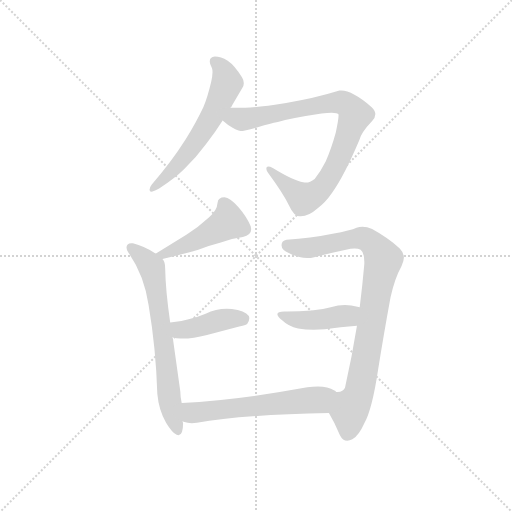
t = 0.00 s
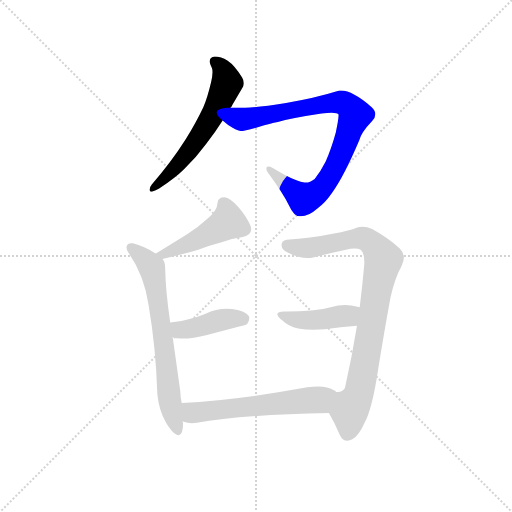
t = 1.25 s
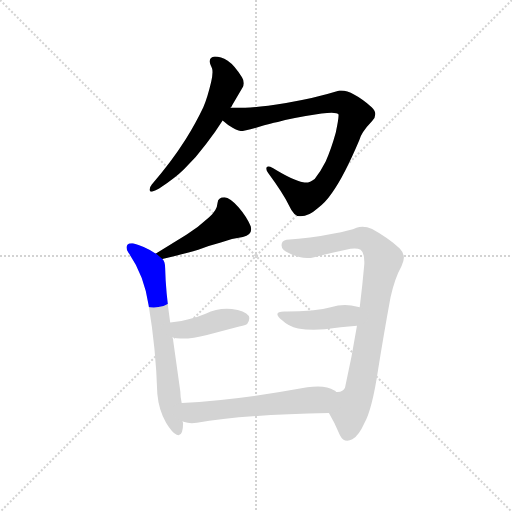
t = 2.50 s
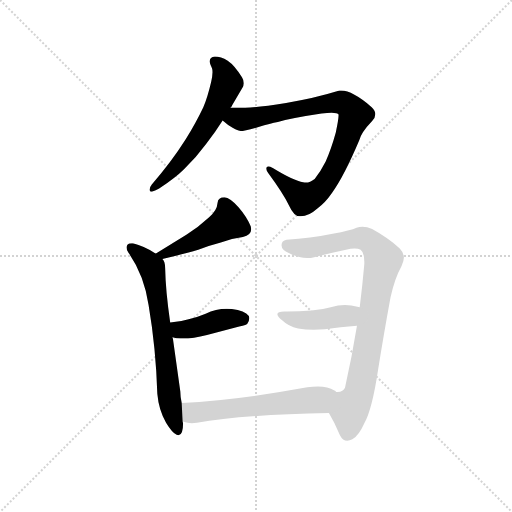
t = 3.74 s
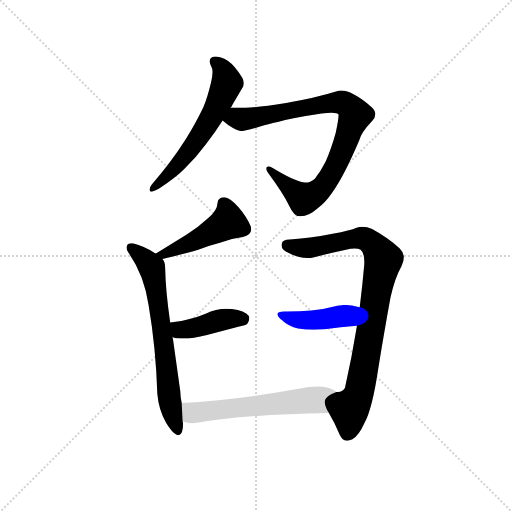
t = 4.99 s
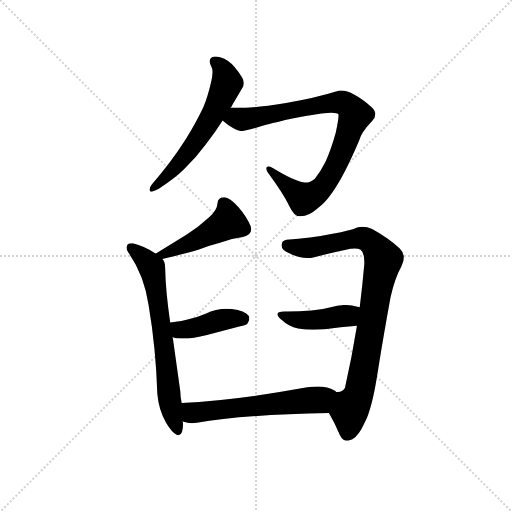
t = 6.24 s

The animated SVG that drew these frames (rendered in a browser with its animation timeline set to each time). Animation: 8 CSS @keyframes rules; one cycle of 6.24 s.

<svg version="1.1" viewBox="0 0 1024 1024" xmlns="http://www.w3.org/2000/svg">
  <g stroke="lightgray" stroke-dasharray="1,1" stroke-width="1" transform="scale(4, 4)">
    <line x1="0" y1="0" x2="256" y2="256"></line>
    <line x1="256" y1="0" x2="0" y2="256"></line>
    <line x1="128" y1="0" x2="128" y2="256"></line>
    <line x1="0" y1="128" x2="256" y2="128"></line>
  </g>
  <g transform="scale(0.92, -0.92) translate(60, -850)">
    <style type="text/css">
      
        @keyframes keyframes0 {
          from {
            stroke: blue;
            stroke-dashoffset: 593;
            stroke-width: 128;
          }
          66% {
            animation-timing-function: step-end;
            stroke: blue;
            stroke-dashoffset: 0;
            stroke-width: 128;
          }
          to {
            stroke: black;
            stroke-width: 1024;
          }
        }
        #make-me-a-hanzi-animation-0 {
          animation: keyframes0 0.7325846354166666s both;
          animation-delay: 0s;
          animation-timing-function: linear;
        }
      
        @keyframes keyframes1 {
          from {
            stroke: blue;
            stroke-dashoffset: 872;
            stroke-width: 128;
          }
          74% {
            animation-timing-function: step-end;
            stroke: blue;
            stroke-dashoffset: 0;
            stroke-width: 128;
          }
          to {
            stroke: black;
            stroke-width: 1024;
          }
        }
        #make-me-a-hanzi-animation-1 {
          animation: keyframes1 0.9596354166666666s both;
          animation-delay: 0.7325846354166666s;
          animation-timing-function: linear;
        }
      
        @keyframes keyframes2 {
          from {
            stroke: blue;
            stroke-dashoffset: 466;
            stroke-width: 128;
          }
          60% {
            animation-timing-function: step-end;
            stroke: blue;
            stroke-dashoffset: 0;
            stroke-width: 128;
          }
          to {
            stroke: black;
            stroke-width: 1024;
          }
        }
        #make-me-a-hanzi-animation-2 {
          animation: keyframes2 0.6292317708333334s both;
          animation-delay: 1.6922200520833333s;
          animation-timing-function: linear;
        }
      
        @keyframes keyframes3 {
          from {
            stroke: blue;
            stroke-dashoffset: 681;
            stroke-width: 128;
          }
          69% {
            animation-timing-function: step-end;
            stroke: blue;
            stroke-dashoffset: 0;
            stroke-width: 128;
          }
          to {
            stroke: black;
            stroke-width: 1024;
          }
        }
        #make-me-a-hanzi-animation-3 {
          animation: keyframes3 0.80419921875s both;
          animation-delay: 2.3214518229166665s;
          animation-timing-function: linear;
        }
      
        @keyframes keyframes4 {
          from {
            stroke: blue;
            stroke-dashoffset: 416;
            stroke-width: 128;
          }
          58% {
            animation-timing-function: step-end;
            stroke: blue;
            stroke-dashoffset: 0;
            stroke-width: 128;
          }
          to {
            stroke: black;
            stroke-width: 1024;
          }
        }
        #make-me-a-hanzi-animation-4 {
          animation: keyframes4 0.5885416666666666s both;
          animation-delay: 3.1256510416666665s;
          animation-timing-function: linear;
        }
      
        @keyframes keyframes5 {
          from {
            stroke: blue;
            stroke-dashoffset: 875;
            stroke-width: 128;
          }
          74% {
            animation-timing-function: step-end;
            stroke: blue;
            stroke-dashoffset: 0;
            stroke-width: 128;
          }
          to {
            stroke: black;
            stroke-width: 1024;
          }
        }
        #make-me-a-hanzi-animation-5 {
          animation: keyframes5 0.9620768229166666s both;
          animation-delay: 3.714192708333333s;
          animation-timing-function: linear;
        }
      
        @keyframes keyframes6 {
          from {
            stroke: blue;
            stroke-dashoffset: 431;
            stroke-width: 128;
          }
          58% {
            animation-timing-function: step-end;
            stroke: blue;
            stroke-dashoffset: 0;
            stroke-width: 128;
          }
          to {
            stroke: black;
            stroke-width: 1024;
          }
        }
        #make-me-a-hanzi-animation-6 {
          animation: keyframes6 0.6007486979166666s both;
          animation-delay: 4.67626953125s;
          animation-timing-function: linear;
        }
      
        @keyframes keyframes7 {
          from {
            stroke: blue;
            stroke-dashoffset: 588;
            stroke-width: 128;
          }
          66% {
            animation-timing-function: step-end;
            stroke: blue;
            stroke-dashoffset: 0;
            stroke-width: 128;
          }
          to {
            stroke: black;
            stroke-width: 1024;
          }
        }
        #make-me-a-hanzi-animation-7 {
          animation: keyframes7 0.728515625s both;
          animation-delay: 5.277018229166667s;
          animation-timing-function: linear;
        }
      
    </style>
    
      <path d="M 270 449 Q 265 443 265 437 Q 266 433 270 433 Q 279 436 286 440 Q 322 464 340 482 Q 366 507 388 537 Q 409 564 424 588 L 441 616 Q 444 619 445 622 L 467 659 Q 470 664 470 669 Q 470 676 466 682 Q 450 708 435 718 Q 420 727 407 727 Q 396 726 396 717 Q 396 713 398 708 Q 400 704 401 701 Q 402 698 402 693 Q 402 685 399 672 Q 391 638 382 617 Q 367 585 343 546 Q 312 497 270 449 Z" fill="lightgray"></path>
    
      <path d="M 424 588 L 436 578 Q 456 565 463 565 Q 471 565 502 574 Q 528 582 544 585 Q 579 594 639 603 Q 652 605 661 605 Q 674 605 676 601 L 676 599 Q 676 591 670 562 Q 660 526 648 499 Q 637 477 624 461 Q 614 453 605 453 Q 602 453 599 454 Q 579 457 533 485 Q 527 488 523 488 Q 521 488 520 487 Q 519 485 519 483 Q 519 479 523 474 Q 556 429 568 404 Q 579 380 591 380 L 594 380 Q 611 380 630 397 Q 647 409 662 431 Q 688 467 721 545 Q 725 562 749 587 Q 756 594 756 602 Q 756 609 748 617 Q 706 653 682 653 L 678 653 Q 623 636 562 626 Q 500 616 473 616 L 441 616 C 411 616 400 607 424 588 Z" fill="lightgray"></path>
    
      <path d="M 293 287 Q 341 298 371 307 Q 396 317 420 323 Q 443 332 468 335 Q 486 339 486 351 Q 486 354 485 358 Q 477 378 459 399 Q 440 420 428 421 Q 414 421 413 409 Q 412 392 394 377 Q 370 355 346 340 L 279 299 C 253 283 264 280 293 287 Z" fill="lightgray"></path>
    
      <path d="M 335 -26 Q 332 -13 332 -1 L 316 113 L 315 117 L 310 149 Q 300 217 299 268 Q 299 281 293 287 L 279 299 L 278 299 Q 253 315 229 321 L 226 321 Q 220 321 217 318 Q 215 315 215 312 Q 215 307 219 301 Q 253 253 263 187 Q 279 93 282 -6 Q 285 -41 301 -69 Q 315 -92 324 -95 Q 326 -96 328 -96 Q 338 -96 338 -70 Q 337 -67 337 -66 L 335 -26 Z" fill="lightgray"></path>
    
      <path d="M 315 117 Q 323 114 332 114 L 337 114 Q 360 114 390 122 L 460 140 Q 477 144 478 147 Q 482 153 482 158 Q 482 160 481 163 Q 472 175 444 178 Q 438 179 433 179 Q 409 179 387 168 Q 368 160 350 156 Q 331 150 310 149 C 280 147 286 126 315 117 Z" fill="lightgray"></path>
    
      <path d="M 789 204 Q 798 245 813 272 Q 818 282 818 290 Q 818 301 809 310 Q 782 334 749 352 Q 738 357 728 357 Q 721 357 715 355 Q 703 349 663 342 Q 615 332 563 329 Q 552 327 552 317 Q 552 306 570 299 Q 590 289 608 289 Q 616 289 623 291 Q 647 297 702 309 Q 707 310 711 310 Q 719 310 724 307 Q 732 301 732 281 L 732 276 Q 728 230 722 182 L 716 142 Q 705 74 690 7 Q 686 -2 674 -2 L 671 -2 C 643 -13 640 -22 655 -48 Q 667 -68 679 -96 Q 685 -108 695 -108 Q 700 -108 706 -105 Q 720 -97 732 -70 Q 749 -40 762 47 Q 774 122 789 204 Z" fill="lightgray"></path>
    
      <path d="M 722 182 Q 718 183 717 183 Q 704 187 690 187 Q 675 187 659 182 Q 638 176 617 175 Q 591 173 564 173 L 558 173 Q 543 173 543 167 Q 543 162 554 153 Q 567 140 588 136 Q 604 133 622 133 Q 634 133 646 134 Q 680 139 716 142 C 746 145 751 176 722 182 Z" fill="lightgray"></path>
    
      <path d="M 671 -2 Q 668 1 667 1 Q 653 10 631 10 Q 620 10 608 8 Q 455 -20 335 -26 C 305 -28 308 -58 337 -66 Q 338 -67 339 -67 Q 348 -70 357 -70 Q 362 -70 368 -69 Q 463 -52 655 -48 C 685 -47 696 -18 671 -2 Z" fill="lightgray"></path>
    
    
      <clipPath id="make-me-a-hanzi-clip-0">
        <path d="M 270 449 Q 265 443 265 437 Q 266 433 270 433 Q 279 436 286 440 Q 322 464 340 482 Q 366 507 388 537 Q 409 564 424 588 L 441 616 Q 444 619 445 622 L 467 659 Q 470 664 470 669 Q 470 676 466 682 Q 450 708 435 718 Q 420 727 407 727 Q 396 726 396 717 Q 396 713 398 708 Q 400 704 401 701 Q 402 698 402 693 Q 402 685 399 672 Q 391 638 382 617 Q 367 585 343 546 Q 312 497 270 449 Z"></path>
      </clipPath>
      <path clip-path="url(#make-me-a-hanzi-clip-0)" d="M 408 715 L 423 700 L 434 670 L 400 595 L 333 499 L 272 441" fill="none" id="make-me-a-hanzi-animation-0" stroke-dasharray="465 930" stroke-linecap="round"></path>
    
      <clipPath id="make-me-a-hanzi-clip-1">
        <path d="M 424 588 L 436 578 Q 456 565 463 565 Q 471 565 502 574 Q 528 582 544 585 Q 579 594 639 603 Q 652 605 661 605 Q 674 605 676 601 L 676 599 Q 676 591 670 562 Q 660 526 648 499 Q 637 477 624 461 Q 614 453 605 453 Q 602 453 599 454 Q 579 457 533 485 Q 527 488 523 488 Q 521 488 520 487 Q 519 485 519 483 Q 519 479 523 474 Q 556 429 568 404 Q 579 380 591 380 L 594 380 Q 611 380 630 397 Q 647 409 662 431 Q 688 467 721 545 Q 725 562 749 587 Q 756 594 756 602 Q 756 609 748 617 Q 706 653 682 653 L 678 653 Q 623 636 562 626 Q 500 616 473 616 L 441 616 C 411 616 400 607 424 588 Z"></path>
      </clipPath>
      <path clip-path="url(#make-me-a-hanzi-clip-1)" d="M 434 588 L 663 627 L 689 625 L 707 610 L 712 600 L 682 515 L 651 457 L 627 430 L 600 418 L 523 484" fill="none" id="make-me-a-hanzi-animation-1" stroke-dasharray="744 1488" stroke-linecap="round"></path>
    
      <clipPath id="make-me-a-hanzi-clip-2">
        <path d="M 293 287 Q 341 298 371 307 Q 396 317 420 323 Q 443 332 468 335 Q 486 339 486 351 Q 486 354 485 358 Q 477 378 459 399 Q 440 420 428 421 Q 414 421 413 409 Q 412 392 394 377 Q 370 355 346 340 L 279 299 C 253 283 264 280 293 287 Z"></path>
      </clipPath>
      <path clip-path="url(#make-me-a-hanzi-clip-2)" d="M 426 409 L 436 367 L 339 315 L 296 297 L 287 301" fill="none" id="make-me-a-hanzi-animation-2" stroke-dasharray="338 676" stroke-linecap="round"></path>
    
      <clipPath id="make-me-a-hanzi-clip-3">
        <path d="M 335 -26 Q 332 -13 332 -1 L 316 113 L 315 117 L 310 149 Q 300 217 299 268 Q 299 281 293 287 L 279 299 L 278 299 Q 253 315 229 321 L 226 321 Q 220 321 217 318 Q 215 315 215 312 Q 215 307 219 301 Q 253 253 263 187 Q 279 93 282 -6 Q 285 -41 301 -69 Q 315 -92 324 -95 Q 326 -96 328 -96 Q 338 -96 338 -70 Q 337 -67 337 -66 L 335 -26 Z"></path>
      </clipPath>
      <path clip-path="url(#make-me-a-hanzi-clip-3)" d="M 224 312 L 250 291 L 272 261 L 297 103 L 307 -10 L 328 -88" fill="none" id="make-me-a-hanzi-animation-3" stroke-dasharray="553 1106" stroke-linecap="round"></path>
    
      <clipPath id="make-me-a-hanzi-clip-4">
        <path d="M 315 117 Q 323 114 332 114 L 337 114 Q 360 114 390 122 L 460 140 Q 477 144 478 147 Q 482 153 482 158 Q 482 160 481 163 Q 472 175 444 178 Q 438 179 433 179 Q 409 179 387 168 Q 368 160 350 156 Q 331 150 310 149 C 280 147 286 126 315 117 Z"></path>
      </clipPath>
      <path clip-path="url(#make-me-a-hanzi-clip-4)" d="M 317 145 L 327 135 L 342 133 L 427 156 L 470 158" fill="none" id="make-me-a-hanzi-animation-4" stroke-dasharray="288 576" stroke-linecap="round"></path>
    
      <clipPath id="make-me-a-hanzi-clip-5">
        <path d="M 789 204 Q 798 245 813 272 Q 818 282 818 290 Q 818 301 809 310 Q 782 334 749 352 Q 738 357 728 357 Q 721 357 715 355 Q 703 349 663 342 Q 615 332 563 329 Q 552 327 552 317 Q 552 306 570 299 Q 590 289 608 289 Q 616 289 623 291 Q 647 297 702 309 Q 707 310 711 310 Q 719 310 724 307 Q 732 301 732 281 L 732 276 Q 728 230 722 182 L 716 142 Q 705 74 690 7 Q 686 -2 674 -2 L 671 -2 C 643 -13 640 -22 655 -48 Q 667 -68 679 -96 Q 685 -108 695 -108 Q 700 -108 706 -105 Q 720 -97 732 -70 Q 749 -40 762 47 Q 774 122 789 204 Z"></path>
      </clipPath>
      <path clip-path="url(#make-me-a-hanzi-clip-5)" d="M 563 318 L 613 311 L 730 332 L 753 316 L 773 285 L 723 5 L 699 -44 L 696 -90" fill="none" id="make-me-a-hanzi-animation-5" stroke-dasharray="747 1494" stroke-linecap="round"></path>
    
      <clipPath id="make-me-a-hanzi-clip-6">
        <path d="M 722 182 Q 718 183 717 183 Q 704 187 690 187 Q 675 187 659 182 Q 638 176 617 175 Q 591 173 564 173 L 558 173 Q 543 173 543 167 Q 543 162 554 153 Q 567 140 588 136 Q 604 133 622 133 Q 634 133 646 134 Q 680 139 716 142 C 746 145 751 176 722 182 Z"></path>
      </clipPath>
      <path clip-path="url(#make-me-a-hanzi-clip-6)" d="M 549 166 L 576 156 L 628 154 L 695 164 L 718 176" fill="none" id="make-me-a-hanzi-animation-6" stroke-dasharray="303 606" stroke-linecap="round"></path>
    
      <clipPath id="make-me-a-hanzi-clip-7">
        <path d="M 671 -2 Q 668 1 667 1 Q 653 10 631 10 Q 620 10 608 8 Q 455 -20 335 -26 C 305 -28 308 -58 337 -66 Q 338 -67 339 -67 Q 348 -70 357 -70 Q 362 -70 368 -69 Q 463 -52 655 -48 C 685 -47 696 -18 671 -2 Z"></path>
      </clipPath>
      <path clip-path="url(#make-me-a-hanzi-clip-7)" d="M 342 -32 L 360 -47 L 634 -19 L 665 -6" fill="none" id="make-me-a-hanzi-animation-7" stroke-dasharray="460 920" stroke-linecap="round"></path>
    
  </g>
</svg>
